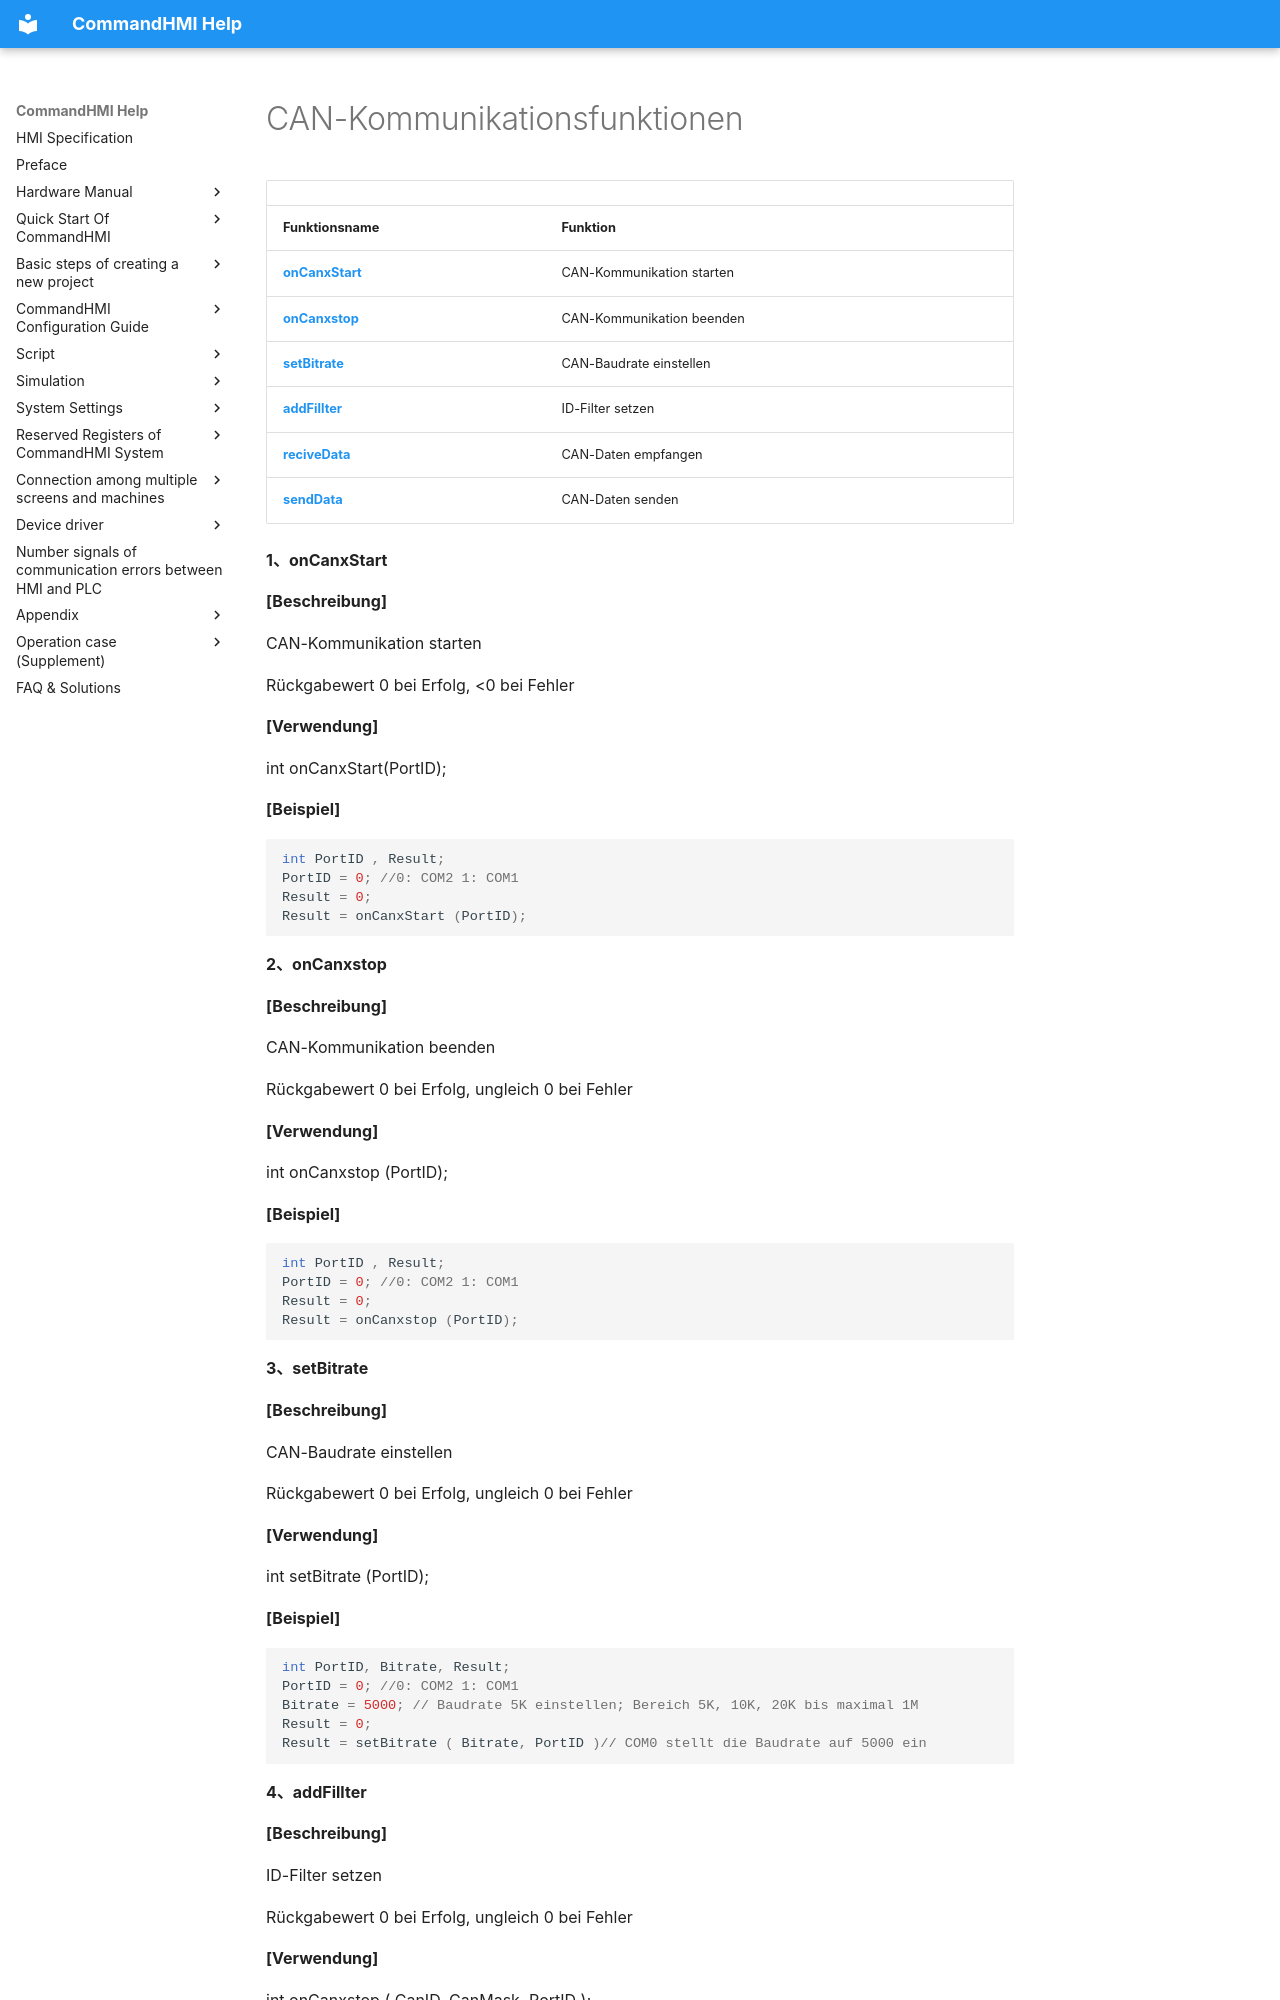

repository: AceAutomation/commandhmi-aide · page: de/macro/can_com.html · generator: mkdocs

# CAN-Kommunikationsfunktionen

|                                 |                            |
|---------------------------------|----------------------------|
| **Funktionsname**               | **Funktion**               |
| **[onCanxStart](#onCanxStart)** | CAN-Kommunikation starten   |
| **[onCanxstop](#onCanxstop)**   | CAN-Kommunikation beenden    |
| **[setBitrate](#setBitrate)**   | CAN-Baudrate einstellen |
| **[addFillter](#addFillter)**   | ID-Filter setzen          |
| **[reciveData](#reciveData)**   | CAN-Daten empfangen           |
| **[sendData](#sendData)**       | CAN-Daten senden              |

**1、<span id="onCanxStart"></span>onCanxStart**

**\[Beschreibung\]**

CAN-Kommunikation starten

Rückgabewert 0 bei Erfolg, &lt;0 bei Fehler

**\[Verwendung\]**

int onCanxStart(PortID);

**\[Beispiel\]**

```c
int PortID , Result;
PortID = 0; //0: COM2 1: COM1
Result = 0;
Result = onCanxStart (PortID);
```

**2、<span id="onCanxstop"></span>onCanxstop**

**\[Beschreibung\]**

CAN-Kommunikation beenden

Rückgabewert 0 bei Erfolg, ungleich 0 bei Fehler

**\[Verwendung\]**

int onCanxstop (PortID);

**\[Beispiel\]**

```c
int PortID , Result;
PortID = 0; //0: COM2 1: COM1
Result = 0;
Result = onCanxstop (PortID);
```

**3、<span id="setBitrate"></span>setBitrate**

**\[Beschreibung\]**

CAN-Baudrate einstellen

Rückgabewert 0 bei Erfolg, ungleich 0 bei Fehler

**\[Verwendung\]**

int setBitrate (PortID);

**\[Beispiel\]**

```c
int PortID, Bitrate, Result;
PortID = 0; //0: COM2 1: COM1
Bitrate = 5000; // Baudrate 5K einstellen; Bereich 5K, 10K, 20K bis maximal 1M
Result = 0;
Result = setBitrate ( Bitrate, PortID )// COM0 stellt die Baudrate auf 5000 ein
```

**4、<span id="addFillter"></span>addFillter**

**\[Beschreibung\]**

ID-Filter setzen

Rückgabewert 0 bei Erfolg, ungleich 0 bei Fehler

**\[Verwendung\]**

int onCanxstop ( CanID, CanMask, PortID );

**\[Beispiel\]**

Int PortID, Result, CanID, CanMask;
